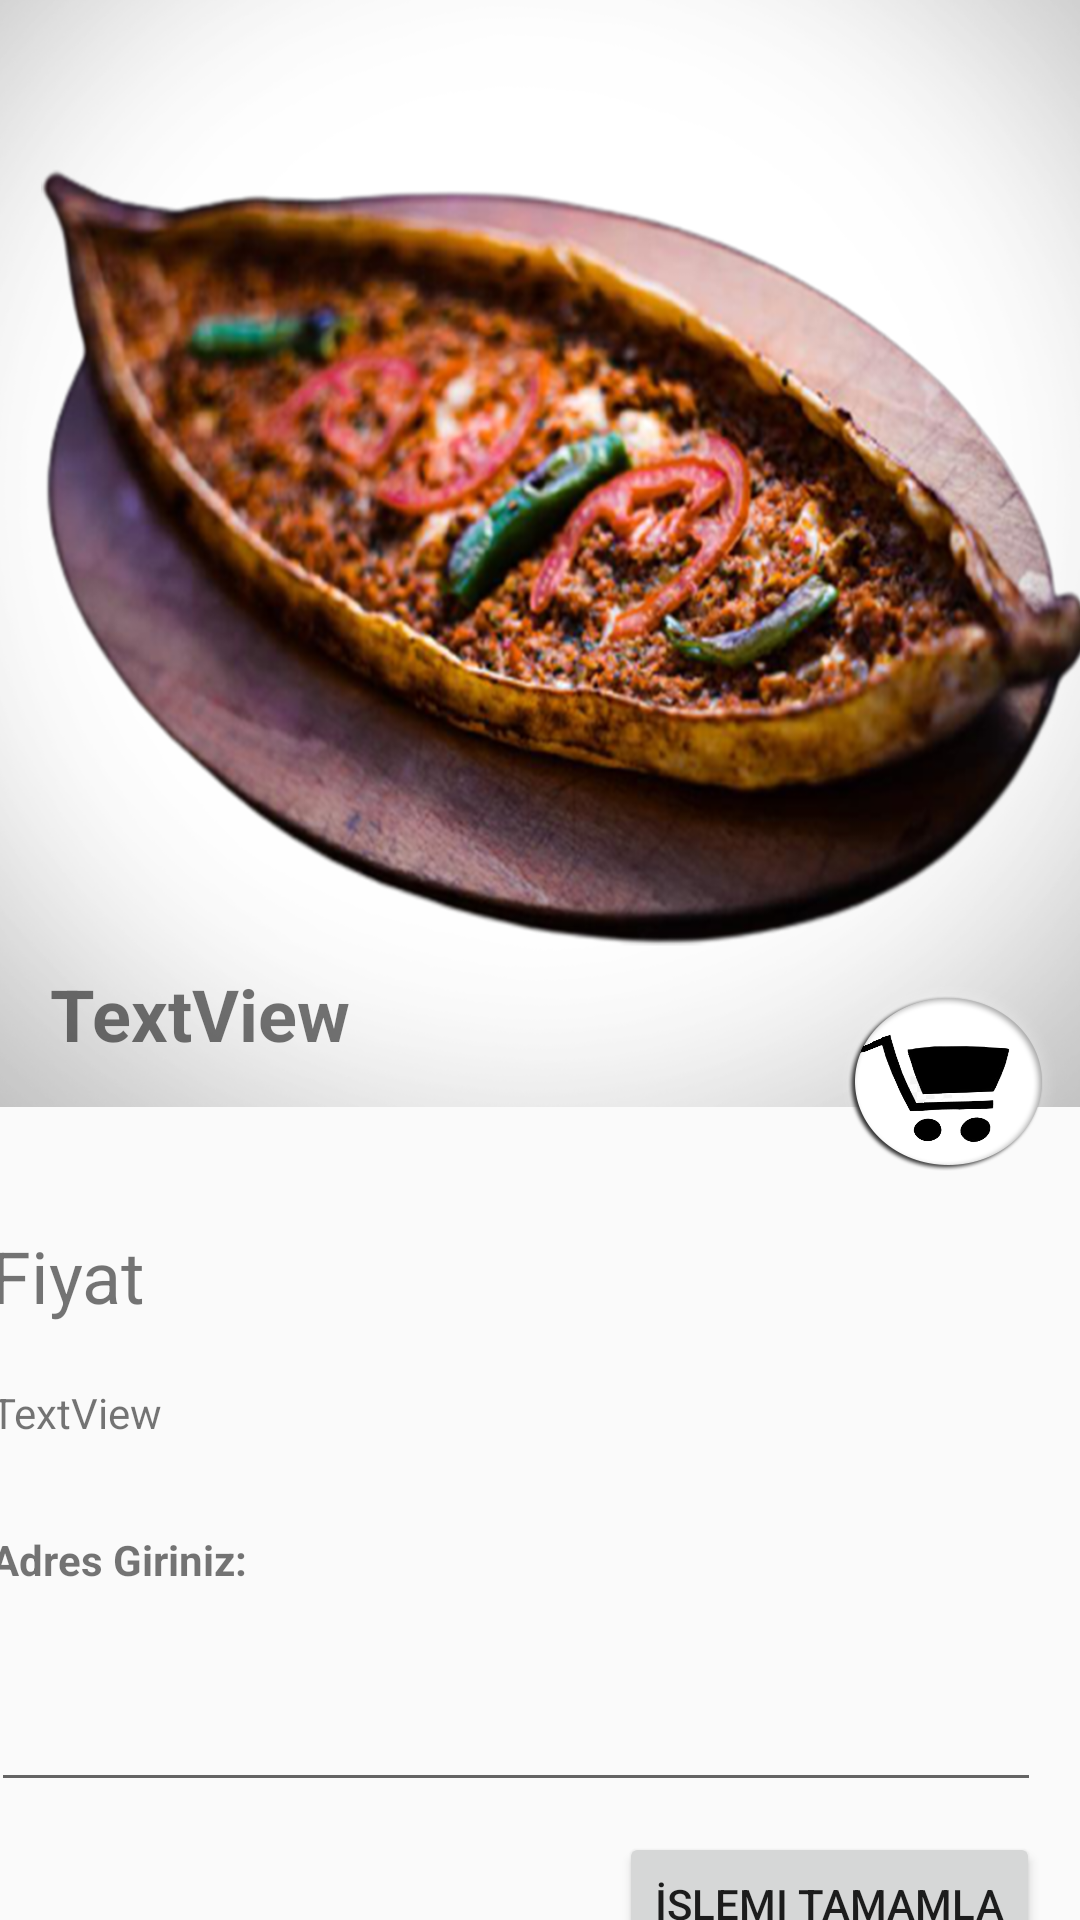

This screen was rendered from an Android layout file. Write that file and the resources it references.
<!-- AndroidManifest.xml: application theme Theme.MobilGarsonSiparisApp -->
<!-- res/layout/activity_order.xml -->
<?xml version="1.0" encoding="utf-8"?>
<androidx.constraintlayout.widget.ConstraintLayout xmlns:android="http://schemas.android.com/apk/res/android"
    xmlns:app="http://schemas.android.com/apk/res-auto"
    xmlns:tools="http://schemas.android.com/tools"
    android:layout_width="match_parent"
    android:layout_height="match_parent"
    tools:context=".activities.OrderActivity">

    <ImageView
        android:id="@+id/img_detailImage"
        android:layout_width="417dp"
        android:layout_height="369dp"
        app:layout_constraintEnd_toEndOf="parent"
        app:layout_constraintStart_toStartOf="parent"
        app:layout_constraintTop_toTopOf="parent"
        app:srcCompat="@drawable/test" />

    <ImageView
        android:id="@+id/imageView5"
        android:layout_width="90dp"
        android:layout_height="88dp"
        android:layout_marginTop="320dp"
        app:layout_constraintEnd_toEndOf="parent"
        app:layout_constraintTop_toTopOf="parent"
        app:srcCompat="@drawable/siparis" />

    <TextView
        android:id="@+id/txt_detailName"
        android:layout_width="wrap_content"
        android:layout_height="wrap_content"
        android:layout_marginBottom="15dp"
        android:text="TextView"
        android:textSize="24sp"
        android:textStyle="bold"
        app:layout_constraintBottom_toBottomOf="@+id/img_detailImage"
        app:layout_constraintEnd_toStartOf="@+id/imageView5"
        app:layout_constraintHorizontal_bias="0.098"
        app:layout_constraintStart_toStartOf="parent" />

    <TextView
        android:id="@+id/textView3"
        android:layout_width="wrap_content"
        android:layout_height="wrap_content"
        android:layout_marginStart="25dp"
        android:layout_marginTop="40dp"
        android:text="Fiyat"
        android:textSize="24sp"
        app:layout_constraintStart_toStartOf="@+id/img_detailImage"
        app:layout_constraintTop_toBottomOf="@+id/img_detailImage" />

    <TextView
        android:id="@+id/txt_detailPrice"
        android:layout_width="wrap_content"
        android:layout_height="wrap_content"
        android:layout_marginTop="20dp"
        android:text="TextView"
        app:layout_constraintStart_toStartOf="@+id/textView3"
        app:layout_constraintTop_toBottomOf="@+id/textView3" />

    <TextView
        android:id="@+id/textView4"
        android:layout_width="wrap_content"
        android:layout_height="wrap_content"
        android:layout_marginTop="30dp"
        android:text="Adres Giriniz:"
        android:textStyle="bold"
        app:layout_constraintStart_toStartOf="@+id/textView3"
        app:layout_constraintTop_toBottomOf="@+id/txt_detailPrice" />

    <EditText
        android:id="@+id/edt_detailAdres"
        android:layout_width="350dp"
        android:layout_height="wrap_content"
        android:layout_marginTop="30dp"
        android:ems="10"
        android:inputType="textPersonName"
        app:layout_constraintStart_toStartOf="@+id/textView4"
        app:layout_constraintTop_toBottomOf="@+id/textView4" />

    <Button
        android:id="@+id/btn_islemiTamamla"
        android:layout_width="wrap_content"
        android:layout_height="wrap_content"
        android:layout_marginTop="10dp"
        android:text="İşlemi Tamamla"
        app:layout_constraintEnd_toEndOf="@+id/edt_detailAdres"
        app:layout_constraintTop_toBottomOf="@+id/edt_detailAdres" />

</androidx.constraintlayout.widget.ConstraintLayout>
<!-- resources referenced by this layout -->
<resources>
  <!-- drawable siparis: png bitmap (drawable-v24, 28087 bytes) -->
  <!-- drawable test: png bitmap (drawable-v24, 703532 bytes) -->
  <style name="Theme.MobilGarsonSiparisApp" parent="Theme.AppCompat.Light.NoActionBar">
          
          <item name="colorPrimary">@color/black</item>
          <item name="colorPrimaryVariant">@color/black</item>
          <item name="colorOnPrimary">@color/white</item>
          
          <item name="colorSecondary">@color/teal_200</item>
          <item name="colorSecondaryVariant">@color/teal_700</item>
          <item name="colorOnSecondary">@color/black</item>
          
          <item name="android:statusBarColor" tools:targetApi="l">?attr/colorPrimaryVariant</item>
          
      </style>
  <color name="black">#FF000000</color>
  <color name="white">#FFFFFFFF</color>
  <color name="teal_200">#FF03DAC5</color>
  <color name="teal_700">#FF018786</color>
</resources>
